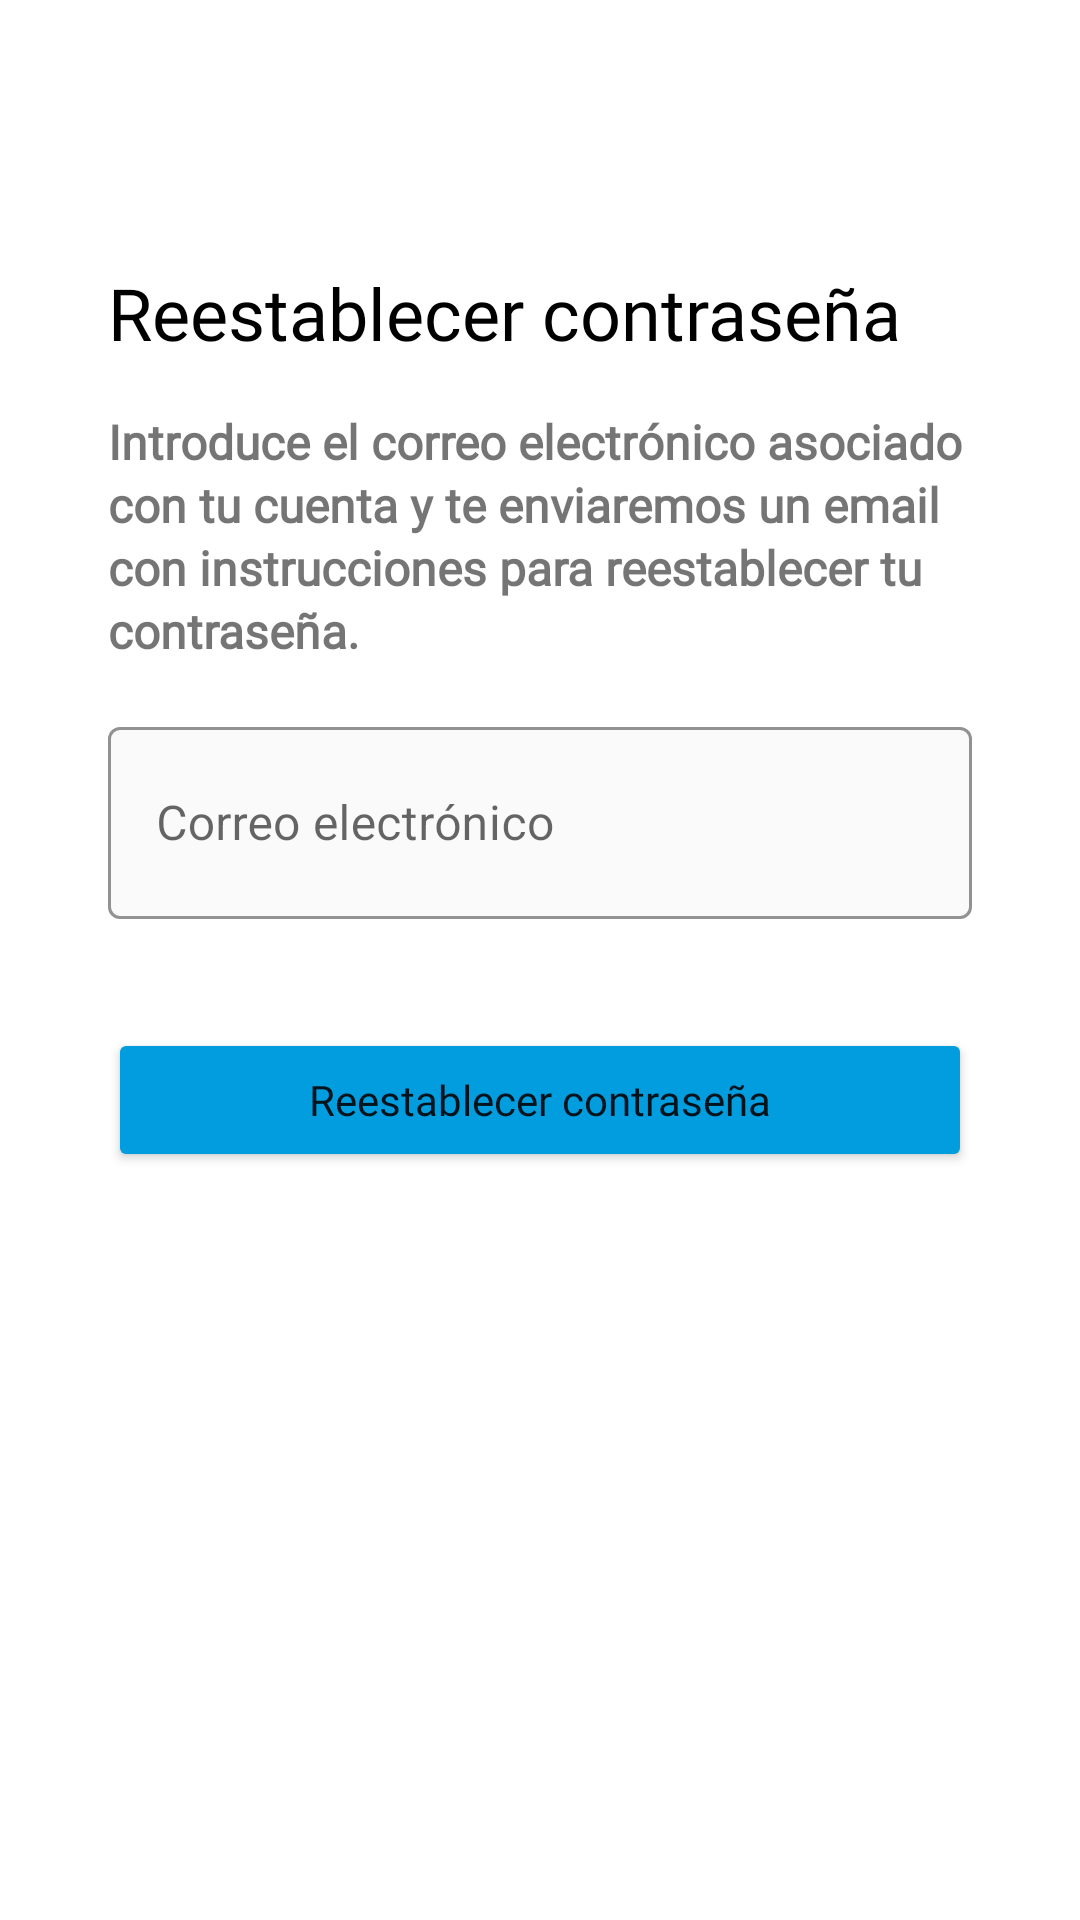

Layout XML and referenced resources for this Android screen:
<!-- AndroidManifest.xml: application theme Theme.AlertaCan_Android -->
<!-- res/layout/activity_reset_password.xml -->
<?xml version="1.0" encoding="utf-8"?>
<androidx.constraintlayout.widget.ConstraintLayout xmlns:android="http://schemas.android.com/apk/res/android"
    xmlns:app="http://schemas.android.com/apk/res-auto"
    xmlns:tools="http://schemas.android.com/tools"
    android:layout_width="match_parent"
    android:layout_height="match_parent">

    <com.google.android.material.appbar.AppBarLayout
        android:id="@+id/appBarLayout"
        android:layout_width="match_parent"
        android:layout_height="wrap_content"
        app:layout_constraintEnd_toEndOf="parent"
        app:layout_constraintStart_toStartOf="parent"
        app:layout_constraintTop_toTopOf="parent">

        <com.google.android.material.appbar.MaterialToolbar
            android:id="@+id/topAppBar"
            style="@style/ThemeOverlay.MaterialComponents.Toolbar.Primary"
            android:layout_width="match_parent"
            android:layout_height="?attr/actionBarSize"
            android:background="?colorOnPrimary"
            app:navigationIcon="@drawable/ic_baseline_arrow_back_24" />
    </com.google.android.material.appbar.AppBarLayout>

    <TextView
        android:id="@+id/textView5"
        android:layout_width="match_parent"
        android:layout_height="wrap_content"
        android:layout_marginEnd="36dp"
        android:layout_marginStart="36dp"
        android:layout_marginTop="32dp"
        android:fontFamily="@font/quicksand_bold"
        android:text="Reestablecer contraseña"
        android:textColor="@color/black"
        android:textSize="24sp"
        app:layout_constraintStart_toStartOf="parent"
        app:layout_constraintTop_toBottomOf="@+id/appBarLayout" />

    <TextView
        android:id="@+id/textView7"
        android:layout_width="match_parent"
        android:layout_height="wrap_content"
        android:layout_marginStart="36dp"
        android:layout_marginTop="16dp"
        android:layout_marginEnd="36dp"
        android:fontFamily="@font/quicksand"
        android:lineSpacingMultiplier="1.1"
        android:text="Introduce el correo electrónico asociado con tu cuenta y te enviaremos un email con instrucciones para reestablecer tu contraseña."
        android:textSize="16sp"
        android:textStyle="bold"
        app:layout_constraintEnd_toEndOf="parent"
        app:layout_constraintStart_toStartOf="parent"
        app:layout_constraintTop_toBottomOf="@+id/textView5" />

    <com.google.android.material.textfield.TextInputLayout
        android:id="@+id/emailLayout"
        style="@style/Widget.MaterialComponents.TextInputLayout.OutlinedBox"
        android:layout_width="match_parent"
        android:layout_height="wrap_content"
        android:layout_marginTop="16dp"
        android:layout_marginStart="36dp"
        android:layout_marginEnd="36dp"
        app:errorEnabled="true"
        android:hint="Correo electrónico"
        app:boxBackgroundColor="#FAFAFA"
        app:boxStrokeColor="#009DE0"
        app:layout_constraintTop_toBottomOf="@id/textView7"
        app:layout_constraintEnd_toEndOf="parent"
        app:layout_constraintStart_toStartOf="parent"
        app:endIconMode="clear_text"
        app:startIconDrawable="@drawable/ic_baseline_email_24">

        <com.google.android.material.textfield.TextInputEditText
            android:id="@+id/emailEditText"
            android:singleLine="true"
            android:scrollHorizontally="true"
            android:layout_width="match_parent"
            android:layout_height="64dp" />

    </com.google.android.material.textfield.TextInputLayout>

    <androidx.constraintlayout.widget.ConstraintLayout
        android:id="@+id/resetPasswordButtonLayout"
        android:layout_width="match_parent"
        android:layout_height="wrap_content"
        android:layout_marginTop="16dp"
        android:layout_marginStart="36dp"
        android:layout_marginEnd="36dp"
        app:layout_constraintBottom_toBottomOf="parent"
        app:layout_constraintEnd_toEndOf="parent"
        app:layout_constraintHorizontal_bias="0.498"
        app:layout_constraintStart_toStartOf="parent"
        app:layout_constraintTop_toBottomOf="@+id/emailLayout"
        app:layout_constraintVertical_bias="0.0">

        <ProgressBar
            android:id="@+id/resetPasswordProgressBar"
            android:visibility="gone"
            android:layout_width="30dp"
            android:layout_height="30dp"
            android:indeterminate="true"
            android:indeterminateTint="@color/white"
            android:indeterminateTintMode="src_atop"
            android:elevation="10dp"
            app:layout_constraintBottom_toBottomOf="parent"
            app:layout_constraintEnd_toEndOf="parent"
            app:layout_constraintStart_toStartOf="parent"
            app:layout_constraintTop_toTopOf="parent" />

        <Button
            android:id="@+id/resetPasswordButton"
            android:layout_width="match_parent"
            android:layout_height="wrap_content"
            android:backgroundTint="@color/button_background_color"
            android:fontFamily="@font/quicksand"
            android:text="Reestablecer contraseña"
            android:textAllCaps="false"
            app:layout_constraintBottom_toBottomOf="parent"
            app:layout_constraintEnd_toEndOf="parent"
            app:layout_constraintStart_toStartOf="parent"
            app:layout_constraintTop_toTopOf="parent" />
    </androidx.constraintlayout.widget.ConstraintLayout>


</androidx.constraintlayout.widget.ConstraintLayout>
<!-- resources referenced by this layout -->
<resources>
  <style name="Theme.AlertaCan_Android" parent="Theme.MaterialComponents.DayNight.NoActionBar">
          
          <item name="colorPrimary">#019DDF</item>
          <item name="colorPrimaryVariant">#009DE0</item>
          <item name="colorOnPrimary">@color/white</item>
          
          <item name="colorSecondary">@color/teal_200</item>
          <item name="colorSecondaryVariant">@color/teal_700</item>
          <item name="colorOnSecondary">@color/black</item>
          
          <item name="android:statusBarColor" tools:targetApi="l">?attr/colorPrimaryVariant</item>
          
      </style>
  <!-- not gathered from this repository: default colours our renderer supplied (Android Studio template values) -->
  <color name="teal_200">#FF03DAC5</color>
  <color name="teal_700">#FF018786</color>
  <color name="black">#FF000000</color>
  <color name="white">#FFFFFFFF</color>
</resources>
